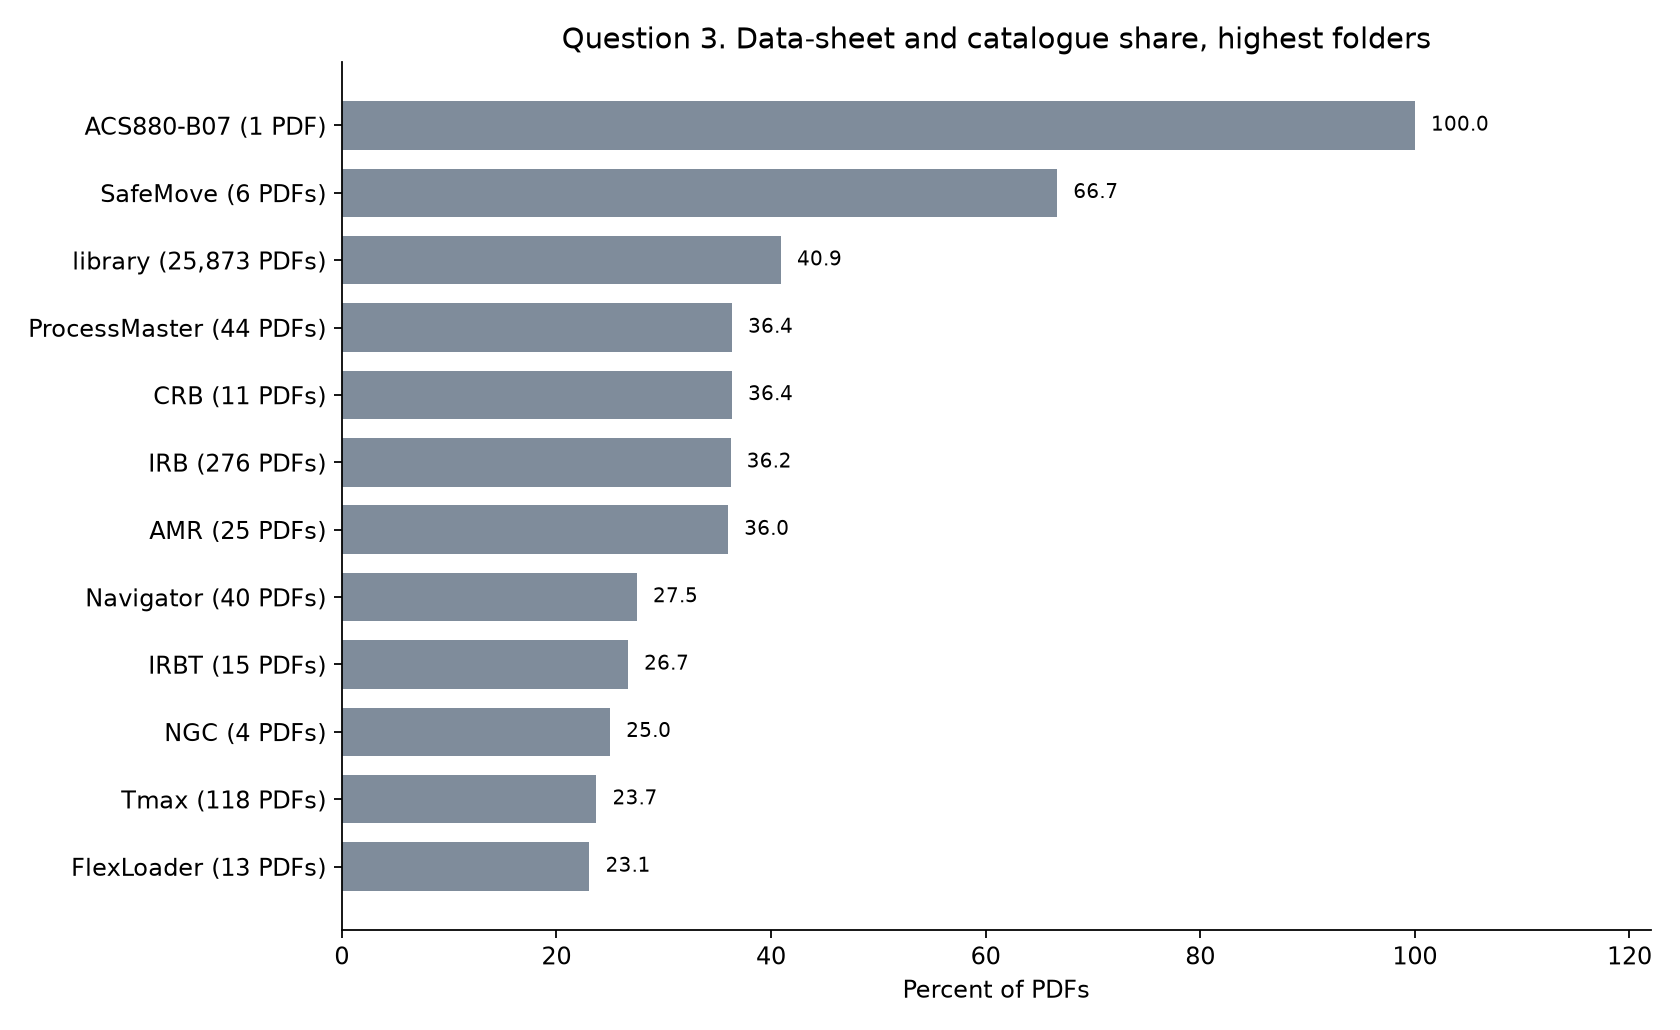

Source data for this figure (header and first rows):
asset_family, documents, data_sheets, catalogues, data_sheet_or_catalogue_pct
ACS880-B07, 1, 0, 1, 100.0
SafeMove, 6, 4, 0, 66.67
library, 25873, 10199, 387, 40.92
ProcessMaster, 44, 16, 0, 36.36
CRB, 11, 4, 0, 36.36
IRB, 276, 100, 0, 36.23
AMR, 25, 9, 0, 36.0
Navigator, 40, 11, 0, 27.5
IRBT, 15, 4, 0, 26.67
NGC, 4, 1, 0, 25.0
Tmax, 118, 28, 0, 23.73
FlexLoader, 13, 3, 0, 23.08
OmniCore, 47, 10, 0, 21.28
Emax, 175, 36, 0, 20.57
PSE, 16, 3, 0, 18.75
SafeRing, 6, 1, 0, 16.67
ACS320, 6, 1, 0, 16.67
Terra, 66, 10, 0, 15.15
System-800xA, 140, 20, 0, 14.29
CoriolisMaster, 40, 5, 0, 12.5
DCS800, 17, 2, 0, 11.76
REF601, 9, 1, 0, 11.11
REX610, 10, 1, 0, 10.0
CP600, 33, 2, 0, 6.06
AC-800M, 33, 2, 0, 6.06
REX615, 20, 1, 0, 5.0
ACS880, 121, 3, 3, 4.96
PSTX, 46, 2, 0, 4.35
DCS880, 23, 1, 0, 4.35
Busch, 51, 2, 0, 3.92
SACE, 27, 1, 0, 3.7
REX640, 30, 1, 0, 3.33
Panel-800, 30, 1, 0, 3.33
REC615, 36, 1, 0, 2.78
ACH580, 47, 1, 0, 2.13
AC500, 112, 2, 0, 1.79
ACS800, 56, 1, 0, 1.79
System-pro-E, 108, 1, 0, 0.93
Ekip, 100, 0, 0, 0.0
ACS580, 68, 0, 0, 0.0
PowerValue, 59, 0, 0, 0.0
Relion-615, 48, 0, 0, 0.0
Relion-620, 34, 0, 0, 0.0
ACS880-01, 33, 0, 0, 0.0
ACQ580, 30, 0, 0, 0.0
MNS, 29, 0, 0, 0.0
COM600, 28, 0, 0, 0.0
ACS880-07, 23, 0, 0, 0.0
ACS380, 19, 0, 0, 0.0
REF615R, 18, 0, 0, 0.0
ACS355, 18, 0, 0, 0.0
Relion-630, 17, 0, 0, 0.0
UMC100, 17, 0, 0, 0.0
ACS600, 16, 0, 0, 0.0
ACS550, 15, 0, 0, 0.0
SSC600, 14, 0, 0, 0.0
TruONE, 14, 0, 0, 0.0
ACS850, 14, 0, 0, 0.0
ACS880-104, 13, 0, 0, 0.0
CP300, 12, 0, 0, 0.0
... 79 more rows
